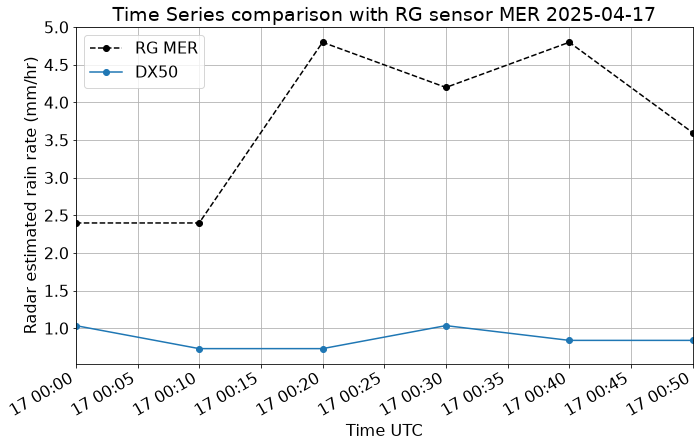

Source data for this figure (header and first rows):
# Weather radar/sensor comparison timese…
# Comment lines are preceded by "#"
# Description:
# Time series of radar and sensor data o…
# Location: Radar (az, el, r): (102.2, 0.1, 4452.9)
# RG: MER
# Time aggregation period (s): None
# Time aggregation method: mean
# Sensor/Radar timestamp alignment metho…
# Sensor/Radar timestamp alignment toler…
# Data: Radar estimated rain rate (mm/hr…
# Fill Value: -9999.0
# Start: 2025-04-17 00:02:12 UTC
#
date, sensor, radar_radar001
2025-04-17 00:00:00+00:00, 2.4, 1.036
2025-04-17 00:10:00+00:00, 2.4, 0.7311
2025-04-17 00:20:00+00:00, 4.8, 0.7311
2025-04-17 00:30:00+00:00, 4.2, 1.036
2025-04-17 00:40:00+00:00, 4.8, 0.8406
2025-04-17 00:50:00+00:00, 3.6, 0.8406
